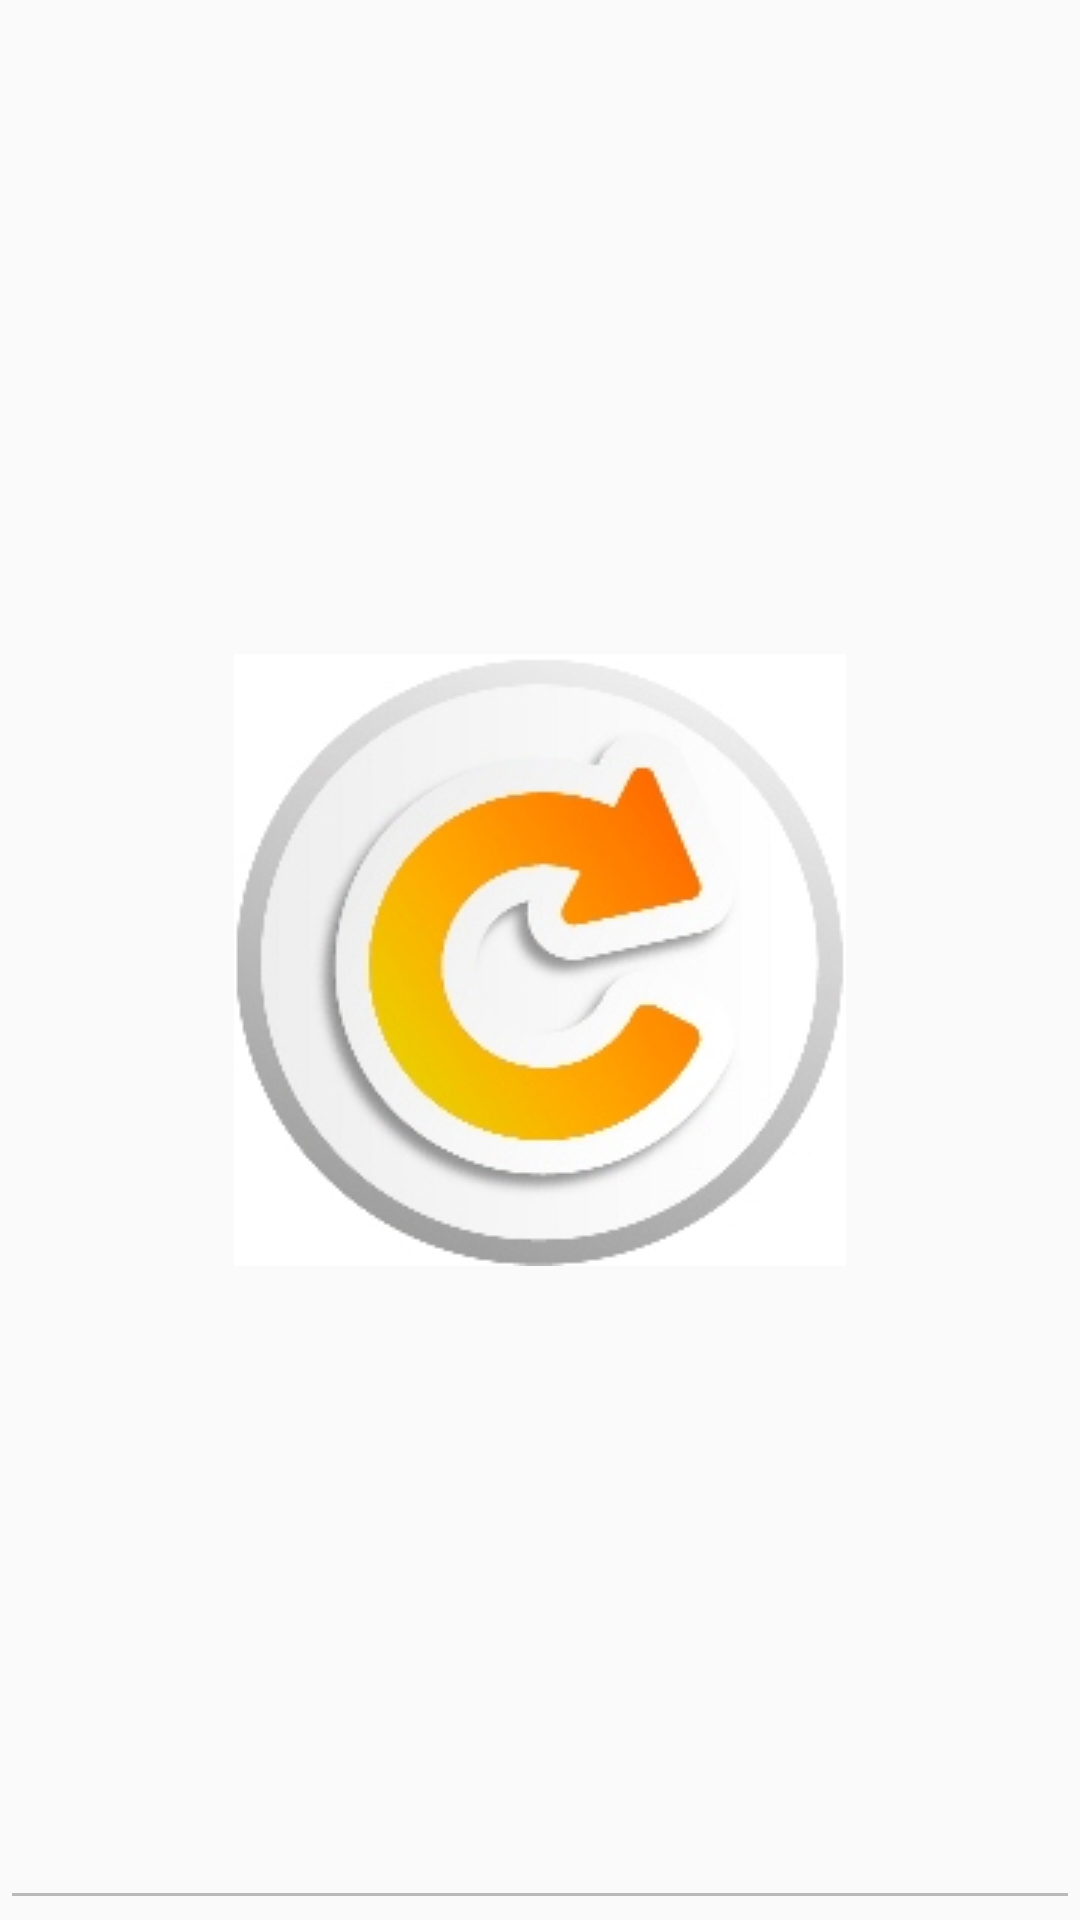

The Android layout XML behind this screen, and the referenced resources:
<!-- AndroidManifest.xml: application theme Ventanas_theme -->
<!-- res/layout/fragment_faltaparacompletar_layout.xml -->
<RelativeLayout xmlns:android="http://schemas.android.com/apk/res/android"
        xmlns:tools="http://schemas.android.com/tools"
        tools:context=".EncuestaActivity"
        android:layout_width="match_parent"
        android:layout_height="wrap_content"

        >

        
        <ImageSwitcher
            android:id="@+id/ImageSwitcher01"
            android:layout_width="wrap_content"
            android:layout_centerInParent="true"
            android:layout_height="wrap_content"
            android:background="@drawable/logoventanas_small">
        </ImageSwitcher>

        <EditText
            android:layout_width="wrap_content"
            android:layout_height="match_parent"
            android:inputType="textMultiLine"
            android:ems="10"
            android:id="@+id/edtFaltanXDias"
            android:layout_alignParentTop="true"
            android:layout_alignParentLeft="true"
            android:layout_alignParentStart="true"
            android:layout_alignParentRight="true"
            android:layout_alignParentEnd="true"
            android:textAlignment="center"
            android:enabled="false" />
    </RelativeLayout>
<!-- resources referenced by this layout -->
<resources>
  <!-- drawable logoventanas_small: jpg bitmap (drawable, 26759 bytes) -->
  <style name="Ventanas_theme" parent="AppTheme" />
  <style name="AppTheme" parent="Theme.AppCompat.Light.DarkActionBar">
          
          <item name="colorPrimary">@color/colorPrimary</item>
          <item name="colorPrimaryDark">@color/colorPrimaryDark</item>
          <item name="colorAccent">@color/colorAccent</item>
      </style>
  <color name="colorPrimary">#ff9800</color>
  <color name="colorPrimaryDark">#303F9F</color>
  <color name="colorAccent">#ff6d00</color>
</resources>
